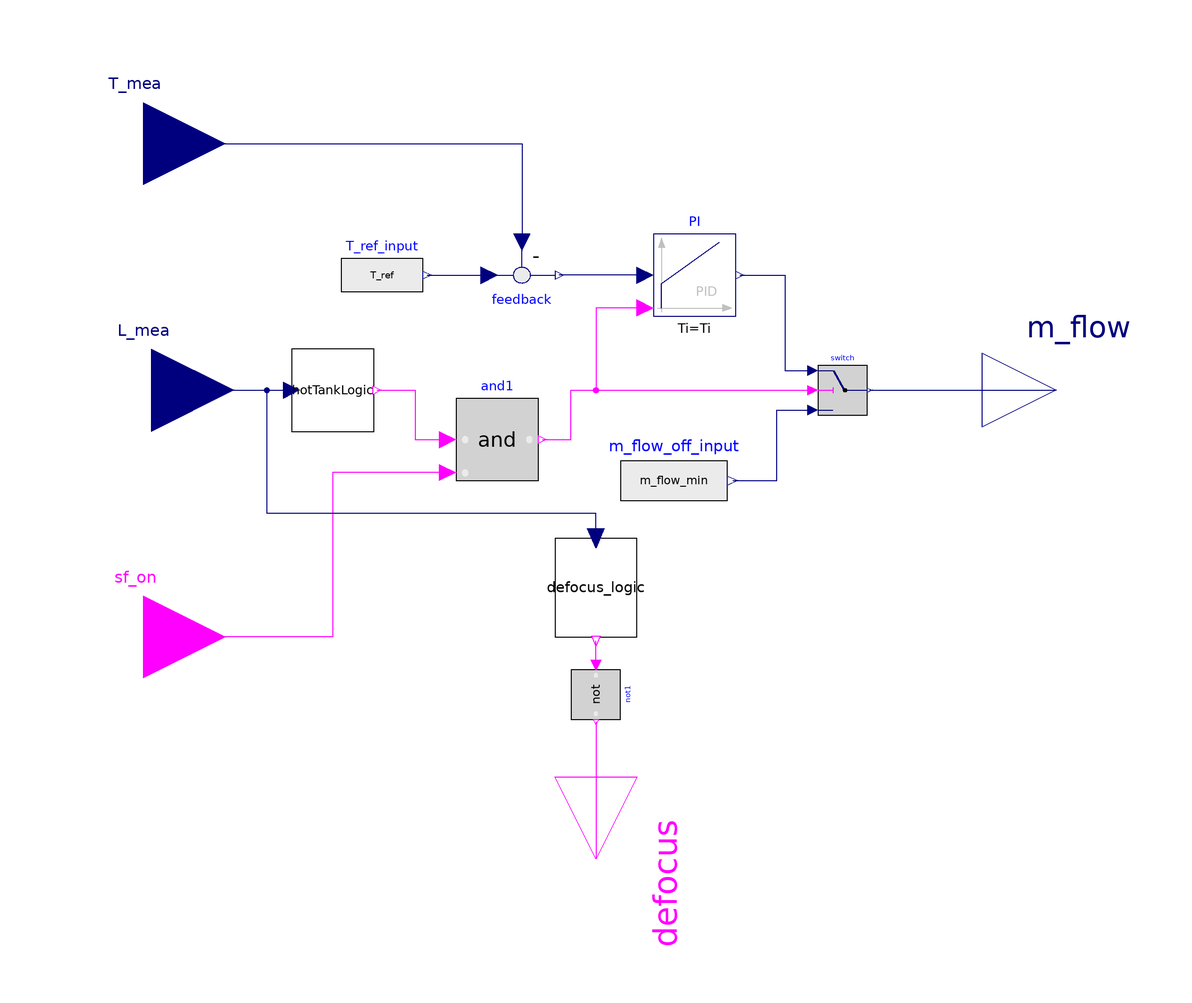

This picture is the connection diagram that the Modelica source below describes through its graphical annotations.

model ReceiverControl
  extends Icons.Control;
  parameter SI.Temperature T_ref=from_degC(570) "Setpoint of temperature";
  parameter SI.MassFlowRate m_flow_max=1400 "Maximum mass flow rate";
  parameter SI.MassFlowRate m_flow_min=0 "Mass flow rate when control off";
  parameter Real L_on = 30 "Level of start discharge";
  parameter Real L_off=10 "Level of stop discharge";
  parameter Real L_df_on=99 "Level of start defocus";
  parameter Real L_df_off=96 "Level of stop defocus";

  parameter Real y_start=300 "Initial value of output";
  parameter Real Ti=1 "Integer constant";
  parameter Real Kp=-10 "Proportional constant";

  Modelica.Blocks.Logical.Switch switch
    annotation (Placement(transformation(extent={{54,-6},{66,6}})));
  Modelica.Blocks.Sources.RealExpression m_flow_off_input(y=m_flow_min)
    annotation (Placement(transformation(extent={{6,-34},{32,-10}})));
  Modelica.Blocks.Math.Feedback feedback annotation(Placement(transformation(extent={{-28,38},
            {-8,18}})));
  PID_AW_reset3               PI(                                                                                                                       Tt = 1,
    uMax=m_flow_max,
    uMin=m_flow_min,
    initType=Modelica.Blocks.Types.InitPID.InitialOutput,
    y_start=y_start,
    Ti=Ti,
    Kp=Kp)                                                                                                           annotation(Placement(transformation(extent={{14,18},
            {34,38}})));
  Modelica.Blocks.Sources.RealExpression T_ref_input(y=T_ref)
    annotation (Placement(transformation(extent={{-62,18},{-42,38}})));
  Modelica.Blocks.Interfaces.RealInput L_mea
    annotation (Placement(transformation(extent={{-128,-20},{-88,20}})));
  Modelica.Blocks.Interfaces.RealOutput m_flow
    annotation (Placement(transformation(extent={{94,-18},{130,18}})));
  Modelica.Blocks.Interfaces.BooleanInput sf_on
    annotation (Placement(transformation(extent={{-130,-80},{-90,-40}})));
  Modelica.Blocks.Interfaces.RealInput T_mea
    annotation (Placement(transformation(extent={{-130,40},{-90,80}})));
  Level2Logic hotTankLogic(level_max=30, level_min=L_off)
    annotation (Placement(transformation(extent={{-74,-10},{-54,10}})));
  Modelica.Blocks.Logical.And and1
    annotation (Placement(transformation(extent={{-34,-22},{-14,-2}})));
  Level2Logic defocus_logic(
    y(start=false),
    level_max=L_df_off,
    level_min=L_df_on)  annotation (Placement(transformation(
        extent={{-12,-10},{12,10}},
        rotation=-90,
        origin={0,-48})));
  Modelica.Blocks.Logical.Not not1 annotation (Placement(transformation(
        extent={{-6,-6},{6,6}},
        rotation=-90,
        origin={0,-74})));
  Modelica.Blocks.Interfaces.BooleanOutput defocus annotation (Placement(
        transformation(
        extent={{-20,-20},{20,20}},
        rotation=-90,
        origin={0,-114})));
equation
  connect(m_flow_off_input.y, switch.u3) annotation (Line(points={{33.3,-22},{44,
          -22},{44,-4.8},{52.8,-4.8}}, color={0,0,127}));
  connect(PI.u,feedback. y) annotation(Line(points={{12,28},{12,28},{-9,28}},              color = {0, 0, 127}));
  connect(T_ref_input.y, feedback.u1)
    annotation (Line(points={{-41,28},{-28,28},{-26,28}}, color={0,0,127}));
  connect(PI.y, switch.u1) annotation (Line(points={{35,28},{46,28},{46,16},{46,
          4.8},{52.8,4.8}},         color={0,0,127}));
  connect(T_mea, feedback.u2)
    annotation (Line(points={{-110,60},{-18,60},{-18,36}}, color={0,0,127}));
  connect(PI.reset, switch.u2) annotation (Line(points={{12,20},{0,20},{0,0},{52.8,
          0}}, color={255,0,255}));
  connect(L_mea, hotTankLogic.level_ref)
    annotation (Line(points={{-108,0},{-74,0}},           color={0,0,127}));
  connect(hotTankLogic.y, and1.u1) annotation (Line(points={{-53.2,0},{-44,0},{
          -44,-12},{-36,-12}}, color={255,0,255}));
  connect(and1.y, switch.u2) annotation (Line(points={{-13,-12},{-6,-12},{-6,0},
          {52.8,0}}, color={255,0,255}));
  connect(and1.u2, sf_on) annotation (Line(points={{-36,-20},{-64,-20},{-64,-60},
          {-110,-60}}, color={255,0,255}));
  connect(switch.y, m_flow)
    annotation (Line(points={{66.6,0},{112,0},{112,0}}, color={0,0,127}));
  connect(defocus_logic.level_ref, hotTankLogic.level_ref) annotation (Line(
        points={{0,-36},{0,-30},{-80,-30},{-80,0},{-74,0}}, color={0,0,127}));
  connect(not1.u, defocus_logic.y) annotation (Line(points={{1.33227e-015,-66.8},
          {1.33227e-015,-64},{0,-64},{0,-60.96}}, color={255,0,255}));
  connect(not1.y, defocus)
    annotation (Line(points={{0,-80.6},{0,-114}}, color={255,0,255}));
  annotation (Documentation(revisions="<html>
<ul>
<li>Alberto de la Calle:<br>Released first version. </li>
</ul>
</html>"), Icon(graphics = {Text(origin = {-10, 254},lineColor={0,0,255},extent={{-149,-114},{151,-154}}, textString = "%name")}));
end ReceiverControl;